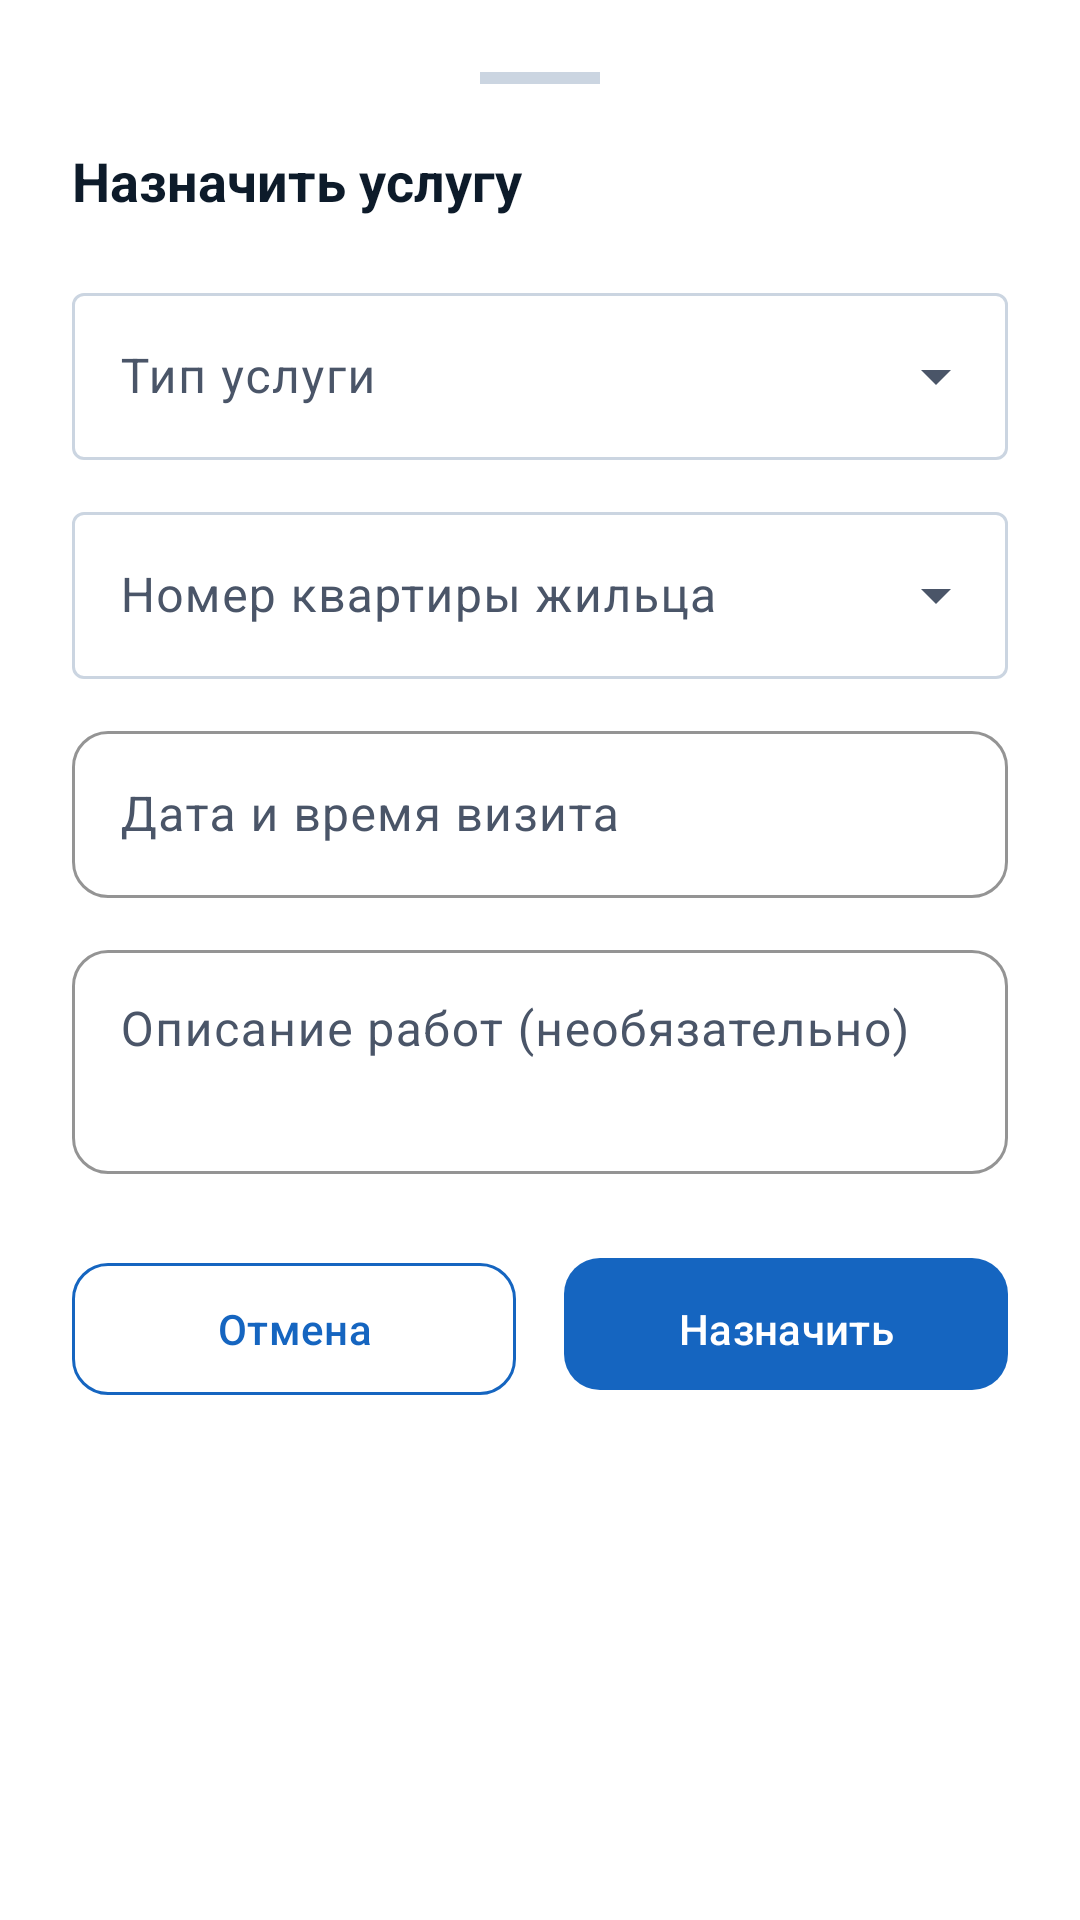

Write the Android layout XML for this screen, with the resource values it uses.
<!-- AndroidManifest.xml: application theme Theme.Communication -->
<!-- res/layout/bottom_sheet_assign_service.xml -->
<?xml version="1.0" encoding="utf-8"?>
<LinearLayout
    xmlns:android="http://schemas.android.com/apk/res/android"
    xmlns:app="http://schemas.android.com/apk/res-auto"
    android:layout_width="match_parent"
    android:layout_height="wrap_content"
    android:orientation="vertical"
    android:padding="24dp"
    android:background="@color/color_surface">

    
    <View
        android:layout_width="40dp"
        android:layout_height="4dp"
        android:background="@color/color_outline"
        android:layout_gravity="center_horizontal"
        android:layout_marginBottom="20dp" />

    <TextView
        android:layout_width="match_parent"
        android:layout_height="wrap_content"
        android:text="@string/service_assign"
        android:textSize="18sp"
        android:textStyle="bold"
        android:textColor="@color/color_on_surface"
        android:layout_marginBottom="20dp" />

    
    <com.google.android.material.textfield.TextInputLayout
        android:id="@+id/til_service_type"
        style="@style/Widget.Material3.TextInputLayout.OutlinedBox.ExposedDropdownMenu"
        android:layout_width="match_parent"
        android:layout_height="wrap_content"
        android:hint="@string/service_hint_type"
        android:layout_marginBottom="12dp">

        <AutoCompleteTextView
            android:id="@+id/acv_service_type"
            android:layout_width="match_parent"
            android:layout_height="wrap_content"
            android:focusable="false"
            android:inputType="none" />
    </com.google.android.material.textfield.TextInputLayout>

    
    <com.google.android.material.textfield.TextInputLayout
        android:id="@+id/til_apartment"
        style="@style/Widget.Material3.TextInputLayout.OutlinedBox.ExposedDropdownMenu"
        android:layout_width="match_parent"
        android:layout_height="wrap_content"
        android:hint="@string/service_hint_resident"
        android:layout_marginBottom="12dp">

        <AutoCompleteTextView
            android:id="@+id/acv_apartment"
            android:layout_width="match_parent"
            android:layout_height="wrap_content"
            android:focusable="false"
            android:inputType="none" />
    </com.google.android.material.textfield.TextInputLayout>

    
    <com.google.android.material.textfield.TextInputLayout
        android:id="@+id/til_scheduled_date"
        style="@style/Widget.Communication.TextInputLayout"
        android:layout_width="match_parent"
        android:layout_height="wrap_content"
        android:hint="@string/service_hint_date"
        android:layout_marginBottom="12dp">

        <com.google.android.material.textfield.TextInputEditText
            android:id="@+id/et_scheduled_date"
            android:layout_width="match_parent"
            android:layout_height="wrap_content"
            android:inputType="none"
            android:focusable="false"
            android:maxLines="1" />
    </com.google.android.material.textfield.TextInputLayout>

    
    <com.google.android.material.textfield.TextInputLayout
        style="@style/Widget.Communication.TextInputLayout"
        android:layout_width="match_parent"
        android:layout_height="wrap_content"
        android:hint="@string/service_hint_description"
        android:layout_marginBottom="24dp">

        <com.google.android.material.textfield.TextInputEditText
            android:id="@+id/et_service_description"
            android:layout_width="match_parent"
            android:layout_height="wrap_content"
            android:inputType="textCapSentences|textMultiLine"
            android:minLines="2"
            android:maxLines="4"
            android:gravity="top" />
    </com.google.android.material.textfield.TextInputLayout>

    
    <LinearLayout
        android:layout_width="match_parent"
        android:layout_height="wrap_content"
        android:orientation="horizontal">

        <com.google.android.material.button.MaterialButton
            android:id="@+id/btn_cancel"
            style="@style/Widget.Communication.Button.Outlined"
            android:layout_width="0dp"
            android:layout_height="52dp"
            android:layout_weight="1"
            android:text="@string/cancel"
            android:layout_marginEnd="8dp" />

        <com.google.android.material.button.MaterialButton
            android:id="@+id/btn_assign"
            style="@style/Widget.Communication.Button.Primary"
            android:layout_width="0dp"
            android:layout_height="52dp"
            android:layout_weight="1"
            android:text="@string/service_save"
            android:layout_marginStart="8dp" />
    </LinearLayout>

</LinearLayout>
<!-- resources referenced by this layout -->
<resources>
  <color name="color_on_surface">#0D1B2A</color>
  <color name="color_outline">#CBD5E1</color>
  <color name="color_surface">#FFFFFF</color>
  <string name="cancel">Отмена</string>
  <string name="service_assign">Назначить услугу</string>
  <string name="service_hint_date">Дата и время визита</string>
  <string name="service_hint_description">Описание работ (необязательно)</string>
  <string name="service_hint_resident">Номер квартиры жильца</string>
  <string name="service_hint_type">Тип услуги</string>
  <string name="service_save">Назначить</string>
  <style name="Widget.Communication.Button.Outlined" parent="Widget.Material3.Button.OutlinedButton">
          <item name="strokeColor">@color/color_primary</item>
          <item name="android:textColor">@color/color_primary</item>
          <item name="cornerRadius">12dp</item>
      </style>
  <style name="Widget.Communication.Button.Primary" parent="Widget.Material3.Button">
          <item name="backgroundTint">@color/color_primary</item>
          <item name="android:textColor">@color/white</item>
          <item name="cornerRadius">12dp</item>
          <item name="android:paddingTop">14dp</item>
          <item name="android:paddingBottom">14dp</item>
      </style>
  <style name="Widget.Communication.TextInputLayout" parent="Widget.Material3.TextInputLayout.OutlinedBox">
          <item name="boxStrokeColor">@color/color_primary</item>
          <item name="hintTextColor">@color/color_primary</item>
          <item name="boxCornerRadiusTopStart">12dp</item>
          <item name="boxCornerRadiusTopEnd">12dp</item>
          <item name="boxCornerRadiusBottomStart">12dp</item>
          <item name="boxCornerRadiusBottomEnd">12dp</item>
      </style>
  <style name="Theme.Communication" parent="Base.Theme.Communication" />
  <color name="color_primary">#1565C0</color>
  <color name="white">#FFFFFFFF</color>
  <style name="Base.Theme.Communication" parent="Theme.Material3.Light.NoActionBar">
          <item name="colorPrimary">@color/color_primary</item>
          <item name="colorPrimaryDark">@color/color_primary_dark</item>
          <item name="colorOnPrimary">@color/color_on_primary</item>
          <item name="colorPrimaryContainer">@color/color_primary_container</item>
          <item name="colorOnPrimaryContainer">@color/color_on_primary_container</item>
          <item name="colorSecondary">@color/color_secondary</item>
          <item name="colorOnSecondary">@color/color_on_secondary</item>
          <item name="colorSecondaryContainer">@color/color_secondary_container</item>
          <item name="android:colorBackground">@color/color_background</item>
          <item name="colorSurface">@color/color_surface</item>
          <item name="colorSurfaceVariant">@color/color_surface_variant</item>
          <item name="colorOnSurface">@color/color_on_surface</item>
          <item name="colorOnSurfaceVariant">@color/color_on_surface_variant</item>
          <item name="colorError">@color/color_error</item>
          <item name="colorOnError">@color/color_on_error</item>
          <item name="colorOutline">@color/color_outline</item>
          <item name="android:statusBarColor">@color/color_primary_dark</item>
          <item name="android:navigationBarColor">@color/color_surface</item>
          <item name="android:windowLightNavigationBar" tools:targetApi="o_mr1">true</item>
      </style>
  <color name="color_primary_dark">#0D47A1</color>
  <color name="color_on_primary">#FFFFFF</color>
  <color name="color_primary_container">#DBEAFE</color>
  <color name="color_on_primary_container">#0D2B6B</color>
  <color name="color_secondary">#0288D1</color>
  <color name="color_on_secondary">#FFFFFF</color>
  <color name="color_secondary_container">#B3E5FC</color>
  <color name="color_background">#F0F7FF</color>
  <color name="color_surface_variant">#EEF4FD</color>
  <color name="color_on_surface_variant">#4A5568</color>
  <color name="color_error">#D32F2F</color>
  <color name="color_on_error">#FFFFFF</color>
</resources>
